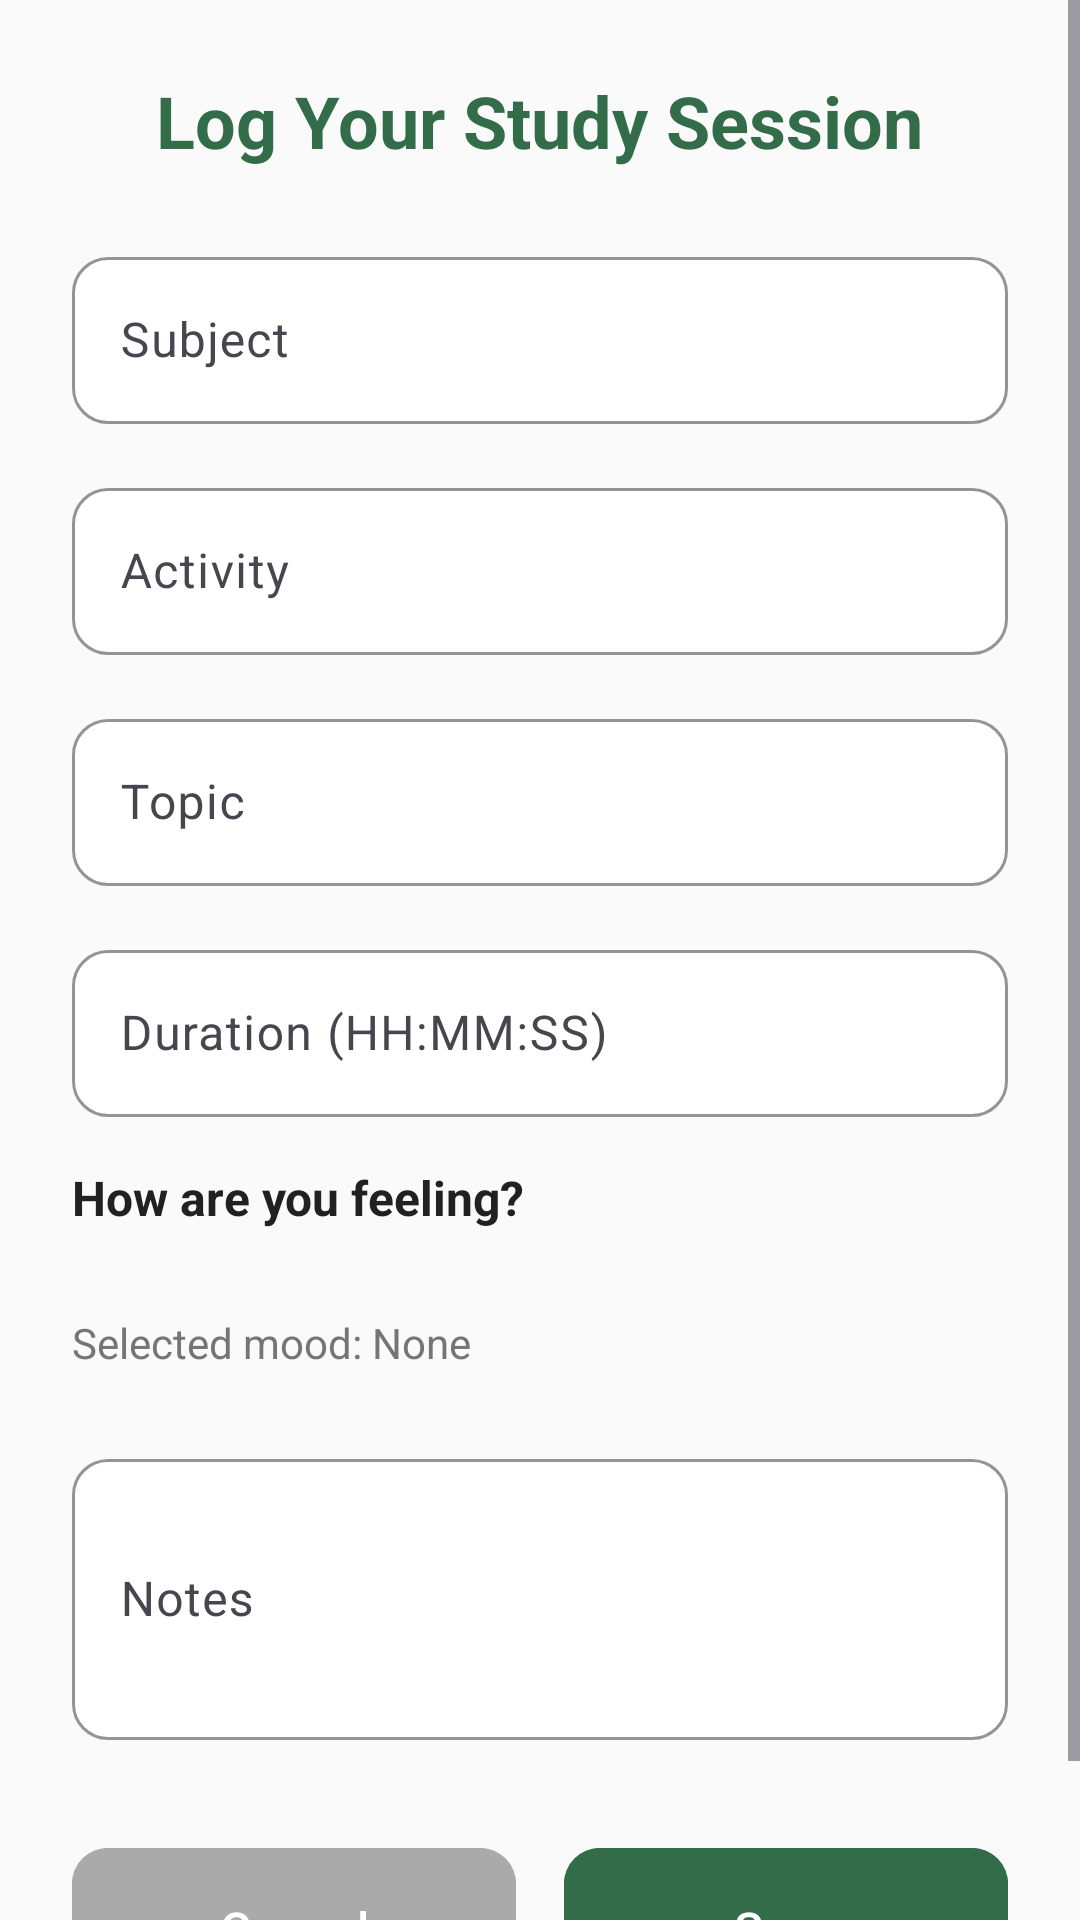

Android layout source for this screen:
<!-- AndroidManifest.xml: application theme Theme.Araltime -->
<!-- res/layout/activity_log_session.xml -->
<?xml version="1.0" encoding="utf-8"?>
<ScrollView xmlns:android="http://schemas.android.com/apk/res/android"
    xmlns:app="http://schemas.android.com/apk/res-auto"
    android:layout_width="match_parent"
    android:layout_height="match_parent"
    android:fillViewport="true"
    android:background="@color/background">

    <LinearLayout
        android:layout_width="match_parent"
        android:layout_height="wrap_content"
        android:orientation="vertical"
        android:padding="24dp">

        <TextView
            android:layout_width="wrap_content"
            android:layout_height="wrap_content"
            android:layout_marginBottom="24dp"
            android:text="Log Your Study Session"
            android:textColor="@color/primary_color"
            android:textSize="24sp"
            android:textStyle="bold"
            android:layout_gravity="center" />

        
        <com.google.android.material.textfield.TextInputLayout
            android:layout_width="match_parent"
            android:layout_height="wrap_content"
            android:layout_marginBottom="16dp"
            app:boxBackgroundColor="@color/card_background"
            app:boxCornerRadiusBottomEnd="12dp"
            app:boxCornerRadiusBottomStart="12dp"
            app:boxCornerRadiusTopEnd="12dp"
            app:boxCornerRadiusTopStart="12dp"
            app:boxStrokeColor="@color/primary_color"
            app:hintTextColor="@color/primary_color">

            <com.google.android.material.textfield.TextInputEditText
                android:id="@+id/etSubject"
                android:layout_width="match_parent"
                android:layout_height="wrap_content"
                android:hint="@string/subject"
                android:inputType="text"
                android:textColor="@color/text_primary" />

        </com.google.android.material.textfield.TextInputLayout>

        
        <com.google.android.material.textfield.TextInputLayout
            android:layout_width="match_parent"
            android:layout_height="wrap_content"
            android:layout_marginBottom="16dp"
            app:boxBackgroundColor="@color/card_background"
            app:boxCornerRadiusBottomEnd="12dp"
            app:boxCornerRadiusBottomStart="12dp"
            app:boxCornerRadiusTopEnd="12dp"
            app:boxCornerRadiusTopStart="12dp"
            app:boxStrokeColor="@color/primary_color"
            app:hintTextColor="@color/primary_color">

            <com.google.android.material.textfield.TextInputEditText
                android:id="@+id/etActivity"
                android:layout_width="match_parent"
                android:layout_height="wrap_content"
                android:hint="@string/activity"
                android:inputType="text"
                android:textColor="@color/text_primary" />

        </com.google.android.material.textfield.TextInputLayout>

        
        <com.google.android.material.textfield.TextInputLayout
            android:layout_width="match_parent"
            android:layout_height="wrap_content"
            android:layout_marginBottom="16dp"
            app:boxBackgroundColor="@color/card_background"
            app:boxCornerRadiusBottomEnd="12dp"
            app:boxCornerRadiusBottomStart="12dp"
            app:boxCornerRadiusTopEnd="12dp"
            app:boxCornerRadiusTopStart="12dp"
            app:boxStrokeColor="@color/primary_color"
            app:hintTextColor="@color/primary_color">

            <com.google.android.material.textfield.TextInputEditText
                android:id="@+id/etTopic"
                android:layout_width="match_parent"
                android:layout_height="wrap_content"
                android:hint="@string/topic"
                android:inputType="text"
                android:textColor="@color/text_primary" />

        </com.google.android.material.textfield.TextInputLayout>

        
        <com.google.android.material.textfield.TextInputLayout
            android:layout_width="match_parent"
            android:layout_height="wrap_content"
            android:layout_marginBottom="16dp"
            app:boxBackgroundColor="@color/card_background"
            app:boxCornerRadiusBottomEnd="12dp"
            app:boxCornerRadiusBottomStart="12dp"
            app:boxCornerRadiusTopEnd="12dp"
            app:boxCornerRadiusTopStart="12dp"
            app:boxStrokeColor="@color/primary_color"
            app:hintTextColor="@color/primary_color">

            <com.google.android.material.textfield.TextInputEditText
                android:id="@+id/etDuration"
                android:layout_width="match_parent"
                android:layout_height="wrap_content"
                android:hint="Duration (HH:MM:SS)"
                android:inputType="text"
                android:textColor="@color/text_primary" />

        </com.google.android.material.textfield.TextInputLayout>

        
        <TextView
            android:layout_width="wrap_content"
            android:layout_height="wrap_content"
            android:layout_marginBottom="12dp"
            android:text="How are you feeling?"
            android:textColor="@color/text_primary"
            android:textSize="16sp"
            android:textStyle="bold" />

        <LinearLayout
            android:id="@+id/moodContainer"
            android:layout_width="match_parent"
            android:layout_height="wrap_content"
            android:orientation="horizontal"
            android:gravity="center"
            android:layout_marginBottom="16dp" />

        <TextView
            android:id="@+id/tvSelectedMood"
            android:layout_width="wrap_content"
            android:layout_height="wrap_content"
            android:layout_marginBottom="24dp"
            android:text="Selected mood: None"
            android:textColor="@color/text_secondary"
            android:textSize="14sp" />

        
        <com.google.android.material.textfield.TextInputLayout
            android:layout_width="match_parent"
            android:layout_height="wrap_content"
            android:layout_marginBottom="32dp"
            app:boxBackgroundColor="@color/card_background"
            app:boxCornerRadiusBottomEnd="12dp"
            app:boxCornerRadiusBottomStart="12dp"
            app:boxCornerRadiusTopEnd="12dp"
            app:boxCornerRadiusTopStart="12dp"
            app:boxStrokeColor="@color/primary_color"
            app:hintTextColor="@color/primary_color">

            <com.google.android.material.textfield.TextInputEditText
                android:id="@+id/etNotes"
                android:layout_width="match_parent"
                android:layout_height="wrap_content"
                android:hint="@string/notes"
                android:inputType="textMultiLine"
                android:minLines="3"
                android:maxLines="5"
                android:textColor="@color/text_primary" />

        </com.google.android.material.textfield.TextInputLayout>

        
        <LinearLayout
            android:layout_width="match_parent"
            android:layout_height="wrap_content"
            android:orientation="horizontal">

            <com.google.android.material.button.MaterialButton
                android:id="@+id/btnCancel"
                android:layout_width="0dp"
                android:layout_height="wrap_content"
                android:layout_weight="1"
                android:layout_marginEnd="8dp"
                android:backgroundTint="@android:color/darker_gray"
                android:text="@string/cancel"
                android:textColor="@android:color/white"
                android:textSize="16sp"
                android:padding="16dp"
                app:cornerRadius="12dp" />

            <com.google.android.material.button.MaterialButton
                android:id="@+id/btnSave"
                android:layout_width="0dp"
                android:layout_height="wrap_content"
                android:layout_weight="1"
                android:layout_marginStart="8dp"
                android:backgroundTint="@color/primary_color"
                android:text="@string/save"
                android:textColor="@android:color/white"
                android:textSize="16sp"
                android:padding="16dp"
                app:cornerRadius="12dp" />

        </LinearLayout>

    </LinearLayout>

</ScrollView>
<!-- resources referenced by this layout -->
<resources>
  <color name="background">#FAFAFA</color>
  <color name="card_background">#FFFFFF</color>
  <color name="primary_color">#326c49</color>
  <color name="text_primary">#212121</color>
  <color name="text_secondary">#757575</color>
  <string name="activity">Activity</string>
  <string name="cancel">Cancel</string>
  <string name="notes">Notes</string>
  <string name="save">Save</string>
  <string name="subject">Subject</string>
  <string name="topic">Topic</string>
  <style name="Theme.Araltime" parent="Base.Theme.Araltime" />
  <style name="Base.Theme.Araltime" parent="Theme.Material3.DayNight.NoActionBar">
          
          
      </style>
</resources>
